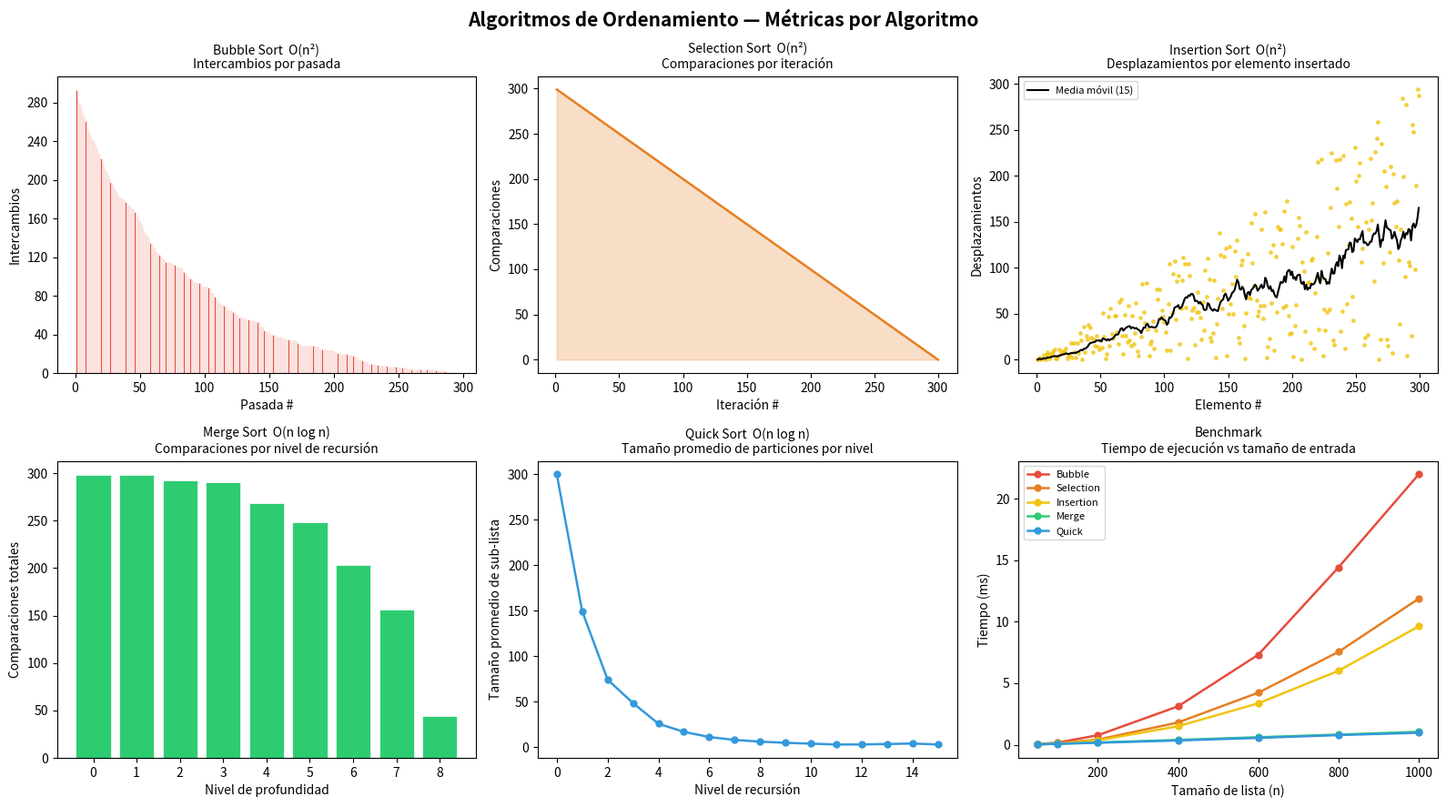

Source code (Python):
"""
Algoritmos de ordenamiento — del más lento al más rápido.

1. Bubble Sort     O(n²)      — compara e intercambia pares adyacentes repetidamente
2. Selection Sort  O(n²)      — busca el mínimo y lo coloca en su posición
3. Insertion Sort  O(n²)      — inserta cada elemento en su lugar dentro de la parte ordenada
4. Merge Sort      O(n log n) — divide la lista, ordena cada mitad y las fusiona
5. Quick Sort      O(n log n) — elige un pivote y particiona en menores/mayores

Cada algoritmo está instrumentado para recolectar una métrica única que se
grafica en una figura de 2×3 subplots. El subplot (1,2) muestra el tiempo de
ejecución de todos los algoritmos en función del tamaño de la entrada.
"""

import random
import time
import matplotlib.pyplot as plt
import matplotlib.ticker as ticker


# ─────────────────────────────────────────────────────────────────────────────
# 1. Bubble Sort — O(n²)
#    Métrica: intercambios realizados en cada pasada.
#    Muestra cómo el algoritmo "converge": las pasadas finales hacen cada vez
#    menos intercambios hasta llegar a cero.
# ─────────────────────────────────────────────────────────────────────────────
def bubble_sort(arr: list) -> tuple[list, list]:
    arr = arr[:]
    n = len(arr)
    swaps_per_pass = []
    for i in range(n):
        swaps = 0
        for j in range(n - i - 1):
            if arr[j] > arr[j + 1]:
                arr[j], arr[j + 1] = arr[j + 1], arr[j]
                swaps += 1
        swaps_per_pass.append(swaps)
        if swaps == 0:
            break
    return arr, swaps_per_pass


# ─────────────────────────────────────────────────────────────────────────────
# 2. Selection Sort — O(n²)
#    Métrica: comparaciones realizadas en cada iteración.
#    Demuestra la reducción lineal: la i-ésima iteración hace exactamente n-i-1
#    comparaciones, independientemente del orden de los datos.
# ─────────────────────────────────────────────────────────────────────────────
def selection_sort(arr: list) -> tuple[list, list]:
    arr = arr[:]
    n = len(arr)
    comparisons_per_iter = []
    for i in range(n):
        min_idx = i
        comparisons = 0
        for j in range(i + 1, n):
            comparisons += 1
            if arr[j] < arr[min_idx]:
                min_idx = j
        arr[i], arr[min_idx] = arr[min_idx], arr[i]
        comparisons_per_iter.append(comparisons)
    return arr, comparisons_per_iter


# ─────────────────────────────────────────────────────────────────────────────
# 3. Insertion Sort — O(n²)
#    Métrica: desplazamientos necesarios para insertar cada elemento.
#    Refleja el "costo" de cada inserción: elementos muy fuera de orden generan
#    picos altos; la curva decae cuando la lista está casi ordenada.
# ─────────────────────────────────────────────────────────────────────────────
def insertion_sort(arr: list) -> tuple[list, list]:
    arr = arr[:]
    shifts_per_element = []
    for i in range(1, len(arr)):
        key = arr[i]
        j = i - 1
        shifts = 0
        while j >= 0 and arr[j] > key:
            arr[j + 1] = arr[j]
            j -= 1
            shifts += 1
        arr[j + 1] = key
        shifts_per_element.append(shifts)
    return arr, shifts_per_element


# ─────────────────────────────────────────────────────────────────────────────
# 4. Merge Sort — O(n log n)
#    Métrica: comparaciones totales por nivel de profundidad de recursión.
#    Evidencia la propiedad O(n log n): hay ~log₂(n) niveles y cada nivel
#    acumula ~n comparaciones, dando una distribución casi uniforme.
# ─────────────────────────────────────────────────────────────────────────────
def merge_sort(arr: list, depth_counts: dict = None, depth: int = 0) -> list:
    if depth_counts is None:
        depth_counts = {}
    if len(arr) <= 1:
        return arr[:]
    mid = len(arr) // 2
    left = merge_sort(arr[:mid], depth_counts, depth + 1)
    right = merge_sort(arr[mid:], depth_counts, depth + 1)
    return _merge(left, right, depth_counts, depth)


def _merge(left: list, right: list, depth_counts: dict, depth: int) -> list:
    result, i, j, comparisons = [], 0, 0, 0
    while i < len(left) and j < len(right):
        comparisons += 1
        if left[i] <= right[j]:
            result.append(left[i])
            i += 1
        else:
            result.append(right[j])
            j += 1
    result.extend(left[i:])
    result.extend(right[j:])
    depth_counts[depth] = depth_counts.get(depth, 0) + comparisons
    return result


def merge_sort_tracked(arr: list) -> tuple[list, dict]:
    depth_counts = {}
    return merge_sort(arr, depth_counts), depth_counts


# ─────────────────────────────────────────────────────────────────────────────
# 5. Quick Sort — O(n log n) promedio
#    Métrica: tamaño promedio de las sub-listas procesadas en cada nivel.
#    Ilustra la estrategia "divide y vencerás": cada nivel maneja subarreglos
#    cada vez más pequeños hasta llegar a tamaño 1.
# ─────────────────────────────────────────────────────────────────────────────
def quick_sort(arr: list, depth_sizes: list = None, depth: int = 0) -> list:
    if depth_sizes is None:
        depth_sizes = []
    if len(arr) <= 1:
        return arr[:]
    while len(depth_sizes) <= depth:
        depth_sizes.append([])
    depth_sizes[depth].append(len(arr))
    pivot = arr[len(arr) // 2]
    left   = [x for x in arr if x < pivot]
    middle = [x for x in arr if x == pivot]
    right  = [x for x in arr if x > pivot]
    return (
        quick_sort(left, depth_sizes, depth + 1)
        + middle
        + quick_sort(right, depth_sizes, depth + 1)
    )


def quick_sort_tracked(arr: list) -> tuple[list, list]:
    depth_sizes = []
    return quick_sort(arr, depth_sizes), depth_sizes


# ─────────────────────────────────────────────────────────────────────────────
# Benchmark — tiempo vs tamaño de entrada para los 5 algoritmos
# ─────────────────────────────────────────────────────────────────────────────
_SORT_FNS = {
    "Bubble":    lambda d: bubble_sort(d)[0],
    "Selection": lambda d: selection_sort(d)[0],
    "Insertion": lambda d: insertion_sort(d)[0],
    "Merge":     lambda d: merge_sort_tracked(d)[0],
    "Quick":     lambda d: quick_sort_tracked(d)[0],
}


def run_benchmark(sizes: list[int]) -> dict[str, list[float]]:
    times = {name: [] for name in _SORT_FNS}
    for n in sizes:
        data = random.sample(range(n * 10), n)
        for name, fn in _SORT_FNS.items():
            t0 = time.perf_counter()
            fn(data)
            times[name].append((time.perf_counter() - t0) * 1000)
    return times


# ─────────────────────────────────────────────────────────────────────────────
# Visualización
# ─────────────────────────────────────────────────────────────────────────────
COLORS = {
    "Bubble":    "#e74c3c",
    "Selection": "#e67e22",
    "Insertion": "#f1c40f",
    "Merge":     "#2ecc71",
    "Quick":     "#3498db",
}


def plot_all(n: int = 300) -> None:
    data = random.sample(range(n * 10), n)

    _, swaps          = bubble_sort(data)
    _, comparisons    = selection_sort(data)
    _, shifts         = insertion_sort(data)
    _, depth_counts   = merge_sort_tracked(data)
    _, depth_sizes    = quick_sort_tracked(data)

    bench_sizes = [50, 100, 200, 400, 600, 800, 1000]
    bench_times = run_benchmark(bench_sizes)

    fig, axes = plt.subplots(2, 3, figsize=(16, 9))
    fig.suptitle("Algoritmos de Ordenamiento — Métricas por Algoritmo", fontsize=15, fontweight="bold")

    # ── 1. Bubble Sort: intercambios por pasada ──────────────────────────────
    ax = axes[0, 0]
    passes = range(1, len(swaps) + 1)
    ax.bar(passes, swaps, color=COLORS["Bubble"], edgecolor="white", linewidth=0.5)
    ax.set_title("Bubble Sort  O(n²)\nIntercambios por pasada", fontsize=10)
    ax.set_xlabel("Pasada #")
    ax.set_ylabel("Intercambios")
    ax.yaxis.set_major_locator(ticker.MaxNLocator(integer=True))

    # ── 2. Selection Sort: comparaciones por iteración ───────────────────────
    ax = axes[0, 1]
    iters = range(1, len(comparisons) + 1)
    ax.plot(iters, comparisons, color=COLORS["Selection"], linewidth=1.8)
    ax.fill_between(iters, comparisons, alpha=0.25, color=COLORS["Selection"])
    ax.set_title("Selection Sort  O(n²)\nComparaciones por iteración", fontsize=10)
    ax.set_xlabel("Iteración #")
    ax.set_ylabel("Comparaciones")

    # ── 3. Insertion Sort: desplazamientos por elemento ──────────────────────
    ax = axes[0, 2]
    elems = range(1, len(shifts) + 1)
    ax.scatter(elems, shifts, color=COLORS["Insertion"], s=6, alpha=0.7)
    window = 15
    moving_avg = [
        sum(shifts[max(0, i - window): i + 1]) / len(shifts[max(0, i - window): i + 1])
        for i in range(len(shifts))
    ]
    ax.plot(elems, moving_avg, color="black", linewidth=1.5, label=f"Media móvil ({window})")
    ax.set_title("Insertion Sort  O(n²)\nDesplazamientos por elemento insertado", fontsize=10)
    ax.set_xlabel("Elemento #")
    ax.set_ylabel("Desplazamientos")
    ax.legend(fontsize=8)

    # ── 4. Merge Sort: comparaciones por nivel de recursión ──────────────────
    ax = axes[1, 0]
    levels = sorted(depth_counts.keys())
    comp_vals = [depth_counts[l] for l in levels]
    ax.bar(levels, comp_vals, color=COLORS["Merge"], edgecolor="white", linewidth=0.5)
    ax.set_title("Merge Sort  O(n log n)\nComparaciones por nivel de recursión", fontsize=10)
    ax.set_xlabel("Nivel de profundidad")
    ax.set_ylabel("Comparaciones totales")
    ax.xaxis.set_major_locator(ticker.MaxNLocator(integer=True))

    # ── 5. Quick Sort: tamaño promedio de particiones por nivel ──────────────
    ax = axes[1, 1]
    avg_sizes = [sum(s) / len(s) for s in depth_sizes]
    depths = range(len(avg_sizes))
    ax.plot(depths, avg_sizes, marker="o", color=COLORS["Quick"], linewidth=1.8, markersize=5)
    ax.set_title("Quick Sort  O(n log n)\nTamaño promedio de particiones por nivel", fontsize=10)
    ax.set_xlabel("Nivel de recursión")
    ax.set_ylabel("Tamaño promedio de sub-lista")
    ax.xaxis.set_major_locator(ticker.MaxNLocator(integer=True))

    # ── 6. Benchmark: tiempo vs tamaño de entrada ────────────────────────────
    ax = axes[1, 2]
    for name, times in bench_times.items():
        ax.plot(bench_sizes, times, marker="o", label=name,
                color=COLORS[name], linewidth=1.8, markersize=5)
    ax.set_title("Benchmark\nTiempo de ejecución vs tamaño de entrada", fontsize=10)
    ax.set_xlabel("Tamaño de lista (n)")
    ax.set_ylabel("Tiempo (ms)")
    ax.legend(fontsize=8)

    plt.tight_layout()
    plt.show()


# ─────────────────────────────────────────────────────────────────────────────
# Entry point
# ─────────────────────────────────────────────────────────────────────────────
if __name__ == "__main__":
    plot_all(n=300)
